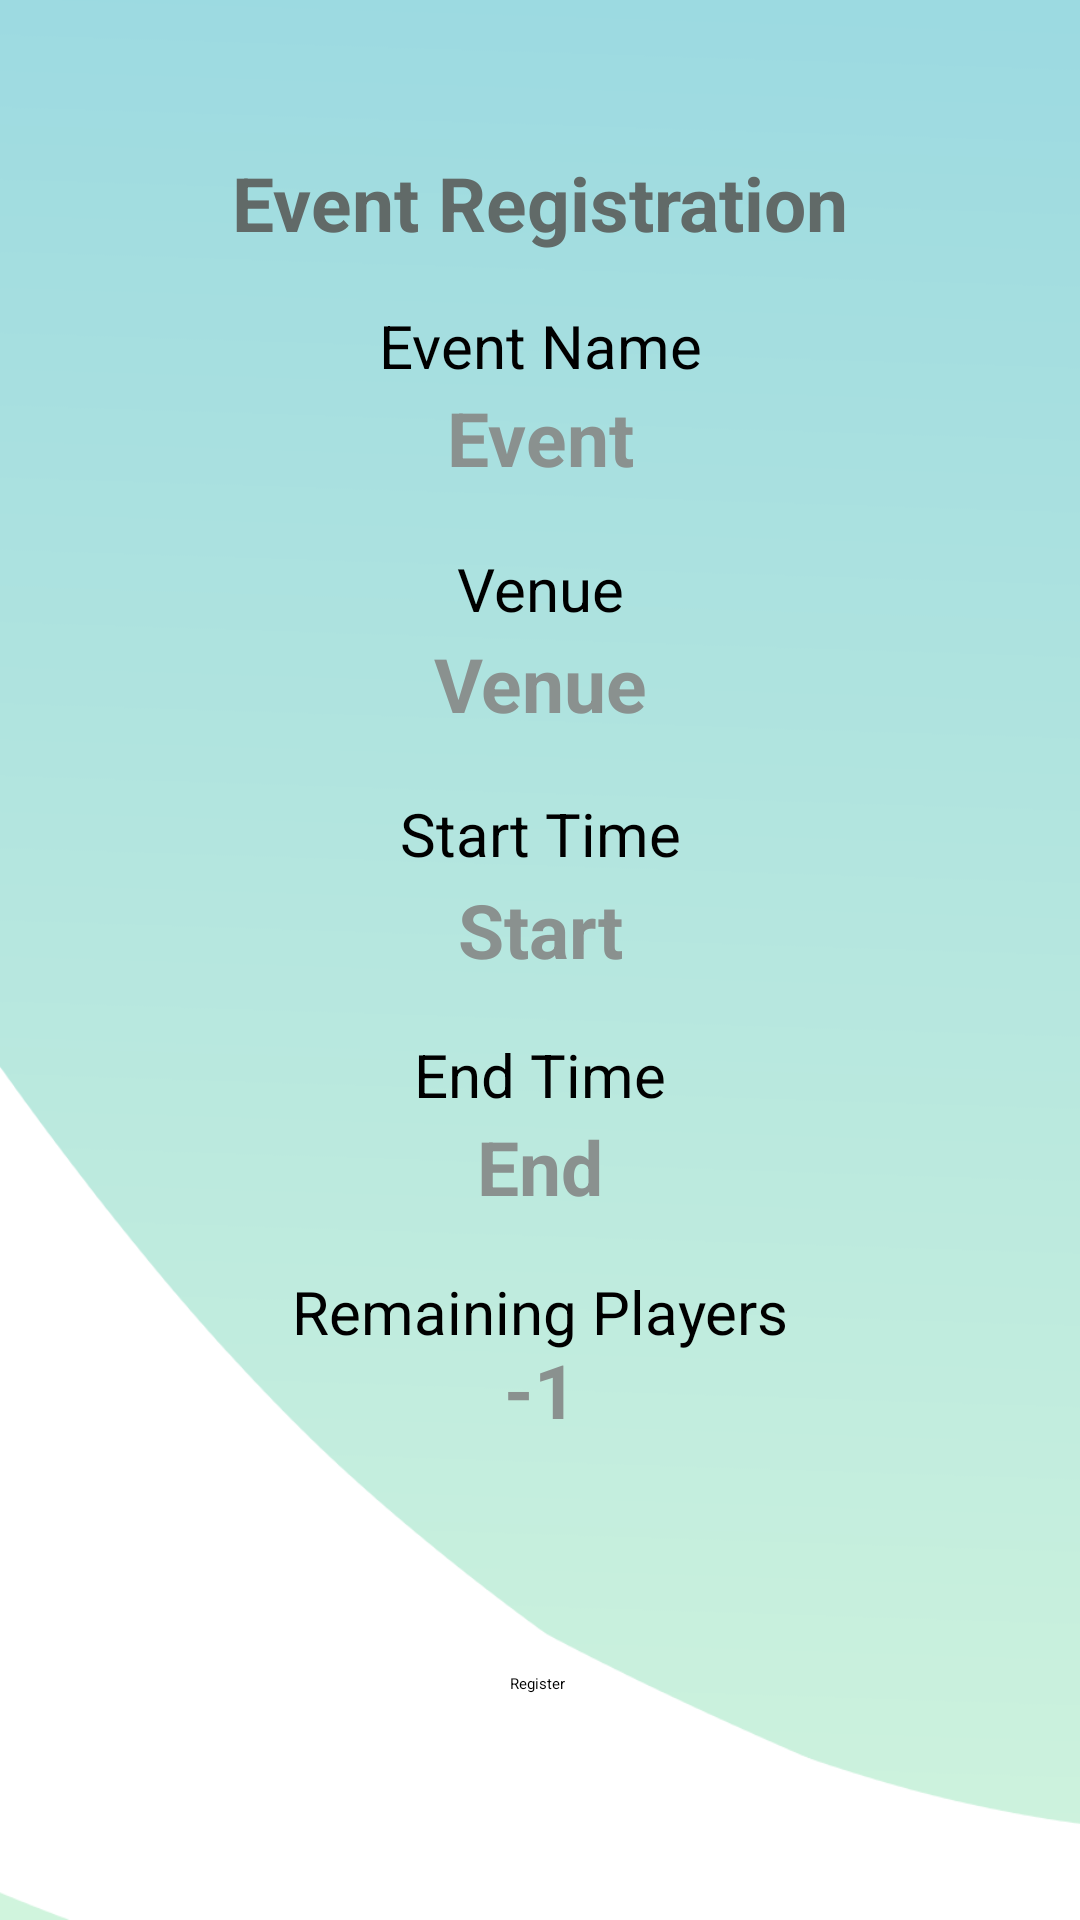

Reconstruct the res/layout file that produces this screen, plus the resources it refers to.
<!-- AndroidManifest.xml: application theme Theme.GameTime -->
<!-- res/layout/event_info_activity.xml -->
<?xml version="1.0" encoding="utf-8"?>
<androidx.constraintlayout.widget.ConstraintLayout xmlns:android="http://schemas.android.com/apk/res/android"
    xmlns:app="http://schemas.android.com/apk/res-auto"
    xmlns:tools="http://schemas.android.com/tools"
    android:layout_width="match_parent"
    android:layout_height="match_parent"
    android:background="@drawable/background">

    <Button
        android:id="@+id/registerBtn"
        android:layout_width="wrap_content"
        android:layout_height="wrap_content"
        android:backgroundTint="@color/purple_500"
        android:text="Register"
        app:layout_constraintBottom_toBottomOf="parent"
        app:layout_constraintEnd_toEndOf="parent"
        app:layout_constraintHorizontal_bias="0.498"
        app:layout_constraintStart_toStartOf="parent"
        app:layout_constraintTop_toTopOf="parent"
        app:layout_constraintVertical_bias="0.881" />

    <TextView
        android:id="@+id/registerEV"
        android:layout_width="match_parent"
        android:layout_height="46dp"
        android:gravity="center"
        android:text="Event Registration"
        android:textAlignment="center"
        android:textColor="#616A68"
        android:textSize="25sp"
        android:textStyle="bold"
        app:layout_constraintBottom_toBottomOf="parent"
        app:layout_constraintEnd_toEndOf="parent"
        app:layout_constraintHorizontal_bias="0.0"
        app:layout_constraintStart_toStartOf="parent"
        app:layout_constraintTop_toTopOf="parent"
        app:layout_constraintVertical_bias="0.075" />

    <TextView
        android:id="@+id/startinfo"
        android:layout_width="match_parent"
        android:layout_height="46dp"
        android:gravity="center"
        android:text="Start"
        android:textColor="#8A918F"
        android:textSize="25sp"
        android:textStyle="bold"
        app:layout_constraintBottom_toBottomOf="parent"
        app:layout_constraintEnd_toEndOf="parent"
        app:layout_constraintHorizontal_bias="0.0"
        app:layout_constraintStart_toStartOf="parent"
        app:layout_constraintTop_toTopOf="parent"
        app:layout_constraintVertical_bias="0.483" />

    <TextView
        android:id="@+id/endinfo"
        android:layout_width="match_parent"
        android:layout_height="46dp"
        android:gravity="center"
        android:text="End"
        android:textColor="#8A918F"
        android:textSize="25sp"
        android:textStyle="bold"
        app:layout_constraintBottom_toBottomOf="parent"
        app:layout_constraintEnd_toEndOf="parent"
        app:layout_constraintHorizontal_bias="0.0"
        app:layout_constraintStart_toStartOf="parent"
        app:layout_constraintTop_toTopOf="parent"
        app:layout_constraintVertical_bias="0.616" />

    <TextView
        android:layout_width="match_parent"
        android:layout_height="wrap_content"
        android:text="End Time"
        android:textAlignment="center"
        android:textSize="20sp"
        app:layout_constraintBottom_toBottomOf="parent"
        app:layout_constraintEnd_toEndOf="parent"
        app:layout_constraintHorizontal_bias="0.0"
        app:layout_constraintStart_toStartOf="parent"
        app:layout_constraintTop_toTopOf="parent"
        app:layout_constraintVertical_bias="0.562" />

    <TextView
        android:id="@+id/venueinfo"
        android:layout_width="match_parent"
        android:layout_height="46dp"
        android:gravity="center"
        android:text="Venue"
        android:textColor="#8A918F"
        android:textSize="25sp"
        android:textStyle="bold"
        app:layout_constraintBottom_toBottomOf="parent"
        app:layout_constraintEnd_toEndOf="parent"
        app:layout_constraintHorizontal_bias="0.0"
        app:layout_constraintStart_toStartOf="parent"
        app:layout_constraintTop_toTopOf="parent"
        app:layout_constraintVertical_bias="0.345" />

    <TextView
        android:layout_width="match_parent"
        android:layout_height="wrap_content"
        android:text="Venue"
        android:textAlignment="center"
        android:textSize="20sp"
        app:layout_constraintBottom_toBottomOf="parent"
        app:layout_constraintEnd_toEndOf="parent"
        app:layout_constraintHorizontal_bias="0.0"
        app:layout_constraintStart_toStartOf="parent"
        app:layout_constraintTop_toTopOf="parent"
        app:layout_constraintVertical_bias="0.298" />

    <TextView
        android:id="@+id/eventinfo"
        android:layout_width="match_parent"
        android:layout_height="44dp"
        android:gravity="center"
        android:text="Event"
        android:textAlignment="center"
        android:textColor="#8A918F"
        android:textSize="25sp"
        android:textStyle="bold"
        app:layout_constraintBottom_toBottomOf="parent"
        app:layout_constraintEnd_toEndOf="parent"
        app:layout_constraintHorizontal_bias="0.0"
        app:layout_constraintStart_toStartOf="parent"
        app:layout_constraintTop_toTopOf="parent"
        app:layout_constraintVertical_bias="0.208" />

    <TextView
        android:layout_width="match_parent"
        android:layout_height="wrap_content"
        android:text="Event Name"
        android:textAlignment="center"
        android:textSize="20sp"
        app:layout_constraintBottom_toBottomOf="parent"
        app:layout_constraintEnd_toEndOf="parent"
        app:layout_constraintHorizontal_bias="0.0"
        app:layout_constraintStart_toStartOf="parent"
        app:layout_constraintTop_toTopOf="parent"
        app:layout_constraintVertical_bias="0.166" />

    <TextView
        android:layout_width="match_parent"
        android:layout_height="wrap_content"
        android:text="Start Time"
        android:textAlignment="center"
        android:textSize="20sp"
        app:layout_constraintBottom_toBottomOf="parent"
        app:layout_constraintEnd_toEndOf="parent"
        app:layout_constraintHorizontal_bias="0.0"
        app:layout_constraintStart_toStartOf="parent"
        app:layout_constraintTop_toTopOf="parent"
        app:layout_constraintVertical_bias="0.431" />

    <TextView
        android:layout_width="wrap_content"
        android:layout_height="wrap_content"
        android:text="Remaining Players"
        android:textSize="20sp"
        app:layout_constraintBottom_toBottomOf="parent"
        app:layout_constraintEnd_toEndOf="parent"
        app:layout_constraintStart_toStartOf="parent"
        app:layout_constraintTop_toTopOf="parent"
        app:layout_constraintVertical_bias="0.691" />

    <TextView
        android:id="@+id/remaininginfo"
        android:layout_width="match_parent"
        android:layout_height="wrap_content"
        android:gravity="center"
        android:text="-1"
        android:textAlignment="center"
        android:textColor="#8A918F"
        android:textSize="25sp"
        android:textStyle="bold"
        app:layout_constraintBottom_toBottomOf="parent"
        app:layout_constraintEnd_toEndOf="parent"
        app:layout_constraintHorizontal_bias="0.0"
        app:layout_constraintStart_toStartOf="parent"
        app:layout_constraintTop_toTopOf="parent"
        app:layout_constraintVertical_bias="0.736" />


</androidx.constraintlayout.widget.ConstraintLayout>
<!-- resources referenced by this layout -->
<resources>
  <!-- drawable background: png bitmap (drawable, 23495 bytes) -->
  <style name="Theme.GameTime" parent="Theme.MaterialComponents.DayNight.NoActionBar">
          
         <item name="colorPrimary">@color/purple_200</item>
         <item name="colorPrimaryVariant">@color/purple_700</item>
          <item name="colorOnPrimary">@color/black</item>
          
          <item name="colorSecondary">@color/teal_200</item>
          <item name="colorSecondaryVariant">@color/teal_200</item>
          <item name="colorOnSecondary">@color/black</item>
          
          <item name="android:statusBarColor" tools:targetApi="l">?attr/colorPrimaryVariant</item>
          
      </style>
  <!-- not gathered from this repository: default colours our renderer supplied (Android Studio template values) -->
  <color name="purple_200">#FFBB86FC</color>
  <color name="purple_500">#FF6200EE</color>
  <color name="purple_700">#FF3700B3</color>
  <color name="teal_200">#FF03DAC5</color>
  <color name="black">#FF000000</color>
</resources>
